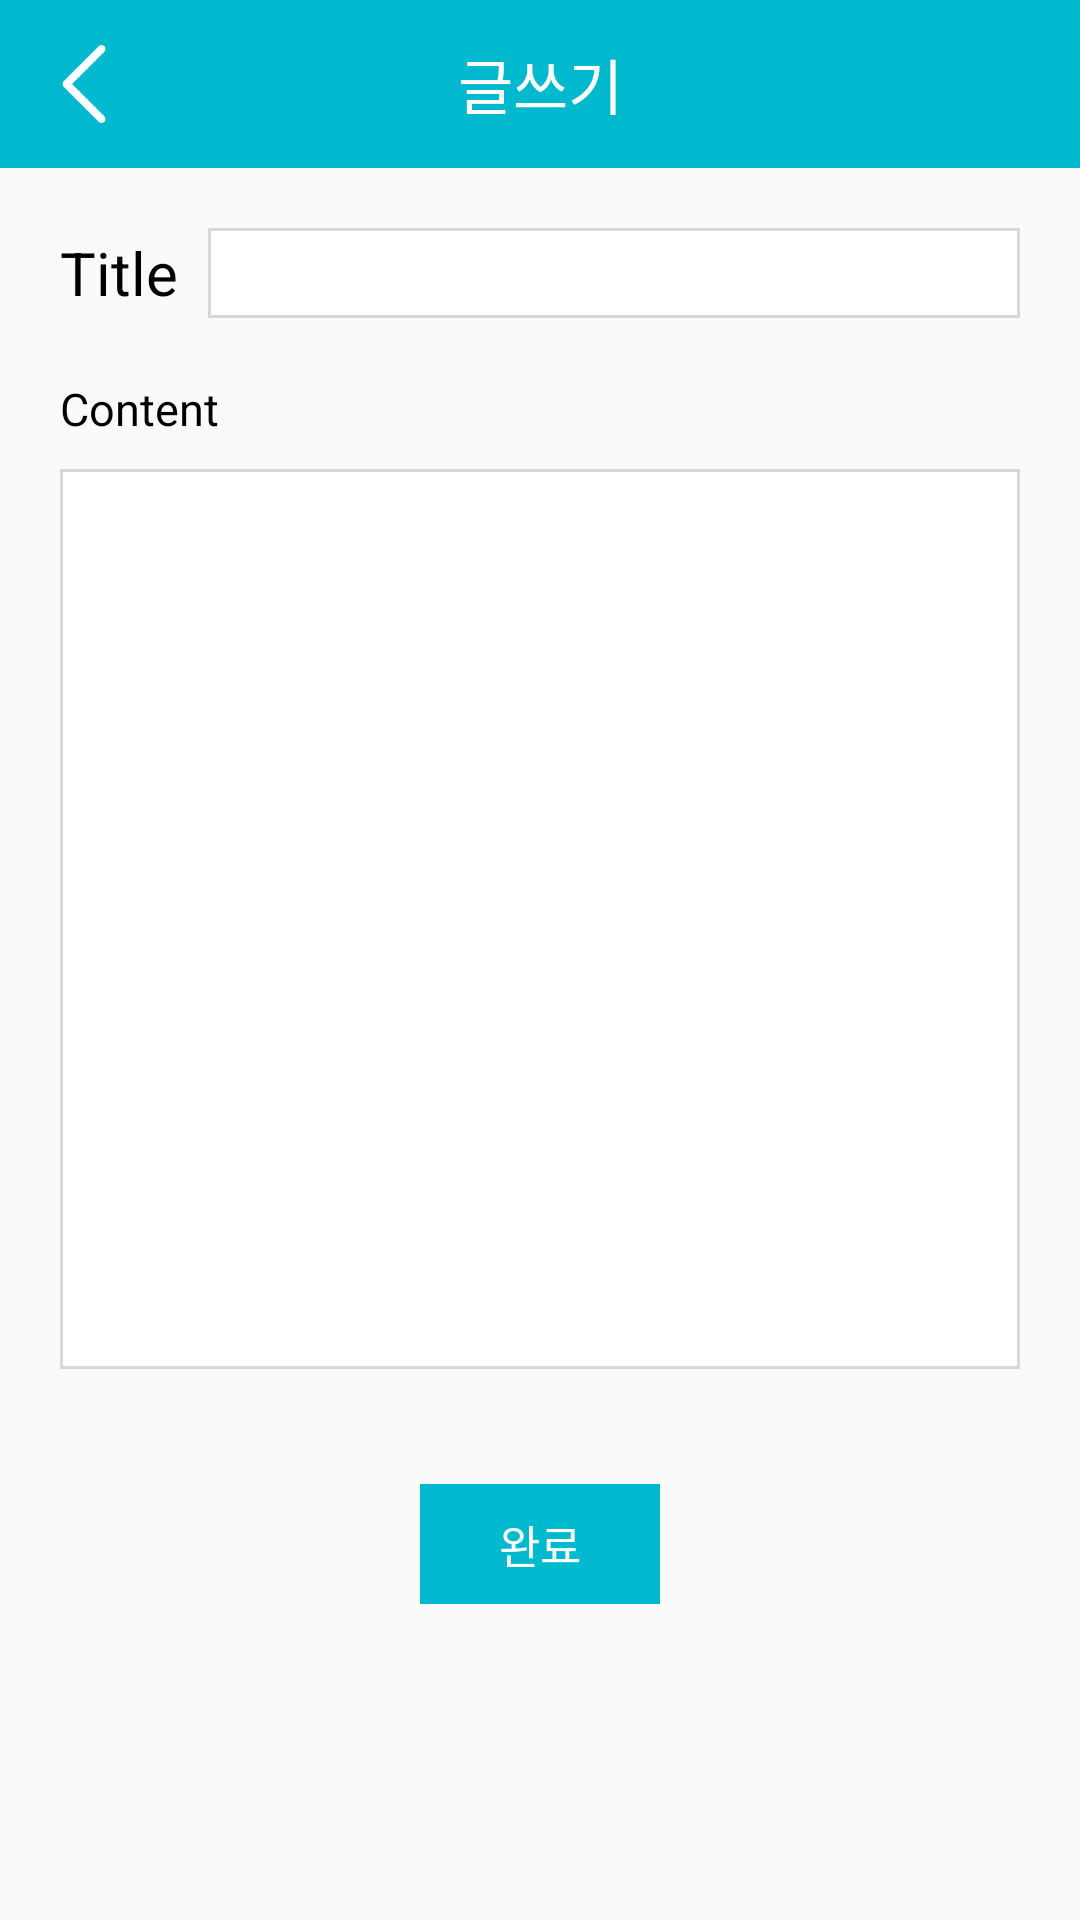

This screen was rendered from an Android layout file. Write that file and the resources it references.
<!-- AndroidManifest.xml: application theme AppTheme -->
<!-- res/layout/activity_write.xml -->
<?xml version="1.0" encoding="utf-8"?>
<LinearLayout xmlns:android="http://schemas.android.com/apk/res/android"
    xmlns:app="http://schemas.android.com/apk/res-auto"
    android:orientation="vertical" android:layout_width="match_parent"
    android:layout_height="match_parent">

    <RelativeLayout
        android:layout_width="match_parent"
        android:layout_height="?attr/actionBarSize"
        android:background="@color/colorPrimary"
        android:orientation="horizontal">

        <TextView
            android:id="@+id/textView22"
            android:layout_width="match_parent"
            android:layout_height="?attr/actionBarSize"

            android:layout_alignParentStart="true"
            android:layout_alignParentTop="true"
            android:layout_weight="1"
            android:background="@color/colorPrimary"
            android:gravity="center"
            android:text="글쓰기"
            android:textColor="#ffffff"
            android:textSize="20sp" />

        <ImageView
            android:id="@+id/Write_BackButton"
            android:layout_width="?attr/actionBarSize"
            android:layout_height="?attr/actionBarSize"
            android:layout_alignParentStart="true"
            android:layout_alignParentTop="true"
            android:layout_weight="1"
            android:padding="15dp"
            app:srcCompat="@drawable/back" />

    </RelativeLayout>

    <ScrollView
        android:layout_width="match_parent"
        android:layout_height="match_parent">

        <LinearLayout
            android:layout_width="match_parent"
            android:layout_height="match_parent"
            android:layout_marginTop="20dp"
            android:orientation="vertical">

            <LinearLayout
                android:layout_width="match_parent"
                android:layout_height="match_parent"
                android:gravity="center"
                android:orientation="horizontal"
                android:focusable="true"
                android:focusableInTouchMode="true">

                <TextView
                    android:id="@+id/textView20"
                    android:layout_width="wrap_content"
                    android:layout_height="wrap_content"
                    android:layout_marginLeft="20dp"
                    android:text="Title"
                    android:textColor="@android:color/black"
                    android:textSize="20sp" />

                <EditText
                    android:id="@+id/Write_Title"
                    android:layout_width="match_parent"
                    android:layout_height="30dp"
                    android:layout_marginLeft="10dp"
                    android:layout_marginRight="20dp"
                    android:background="@drawable/quadline"
                    android:gravity="center_vertical"
                    android:padding="5dp"
                    android:singleLine="true"
                    android:textColor="@android:color/black" />

            </LinearLayout>

            <TextView
                android:id="@+id/textView23"
                android:layout_width="match_parent"
                android:layout_height="wrap_content"
                android:layout_marginLeft="20dp"
                android:layout_marginTop="20dp"
                android:text="Content"
                android:textColor="@android:color/black"
                android:textSize="15sp" />

            <EditText
                android:id="@+id/Write_Content"
                android:layout_width="match_parent"
                android:layout_height="300dp"
                android:layout_marginLeft="20dp"
                android:layout_marginRight="20dp"
                android:layout_marginTop="10dp"
                android:background="@drawable/quadline"
                android:gravity="top"
                android:maxHeight="300dp"
                android:padding="10dp"
                android:textColor="@android:color/black" />

            <LinearLayout
                android:layout_width="match_parent"
                android:layout_height="117dp"
                android:gravity="center"
                android:orientation="horizontal">

                <TextView
                    android:id="@+id/Write_OKButton"
                    android:layout_width="80dp"
                    android:layout_height="40dp"
                    android:background="@color/colorPrimary"
                    android:gravity="center"
                    android:text="완료"
                    android:textColor="#ffffff"
                    android:textSize="15sp" />
            </LinearLayout>

        </LinearLayout>
    </ScrollView>

</LinearLayout>
<!-- resources referenced by this layout -->
<resources>
  <color name="colorPrimary">#00B9CE</color>
  <!-- drawable back: png bitmap (drawable, 753 bytes) -->
  <!-- drawable quadline (drawable) -->
  <?xml version="1.0" encoding="utf-8"?>
  <shape xmlns:android="http://schemas.android.com/apk/res/android" android:shape="rectangle" >
      <solid android:color="#ffffff" />
      <stroke android:width="1dip" android:color="#ffd6d7d7"/>
  </shape>
  <style name="AppTheme" parent="Theme.AppCompat.Light.NoActionBar">
          
          <item name="colorPrimary">#00B9CE</item>
          <item name="colorPrimaryDark">#00B9CE</item>
          <item name="colorAccent">#00B9CE</item>
      </style>
</resources>
